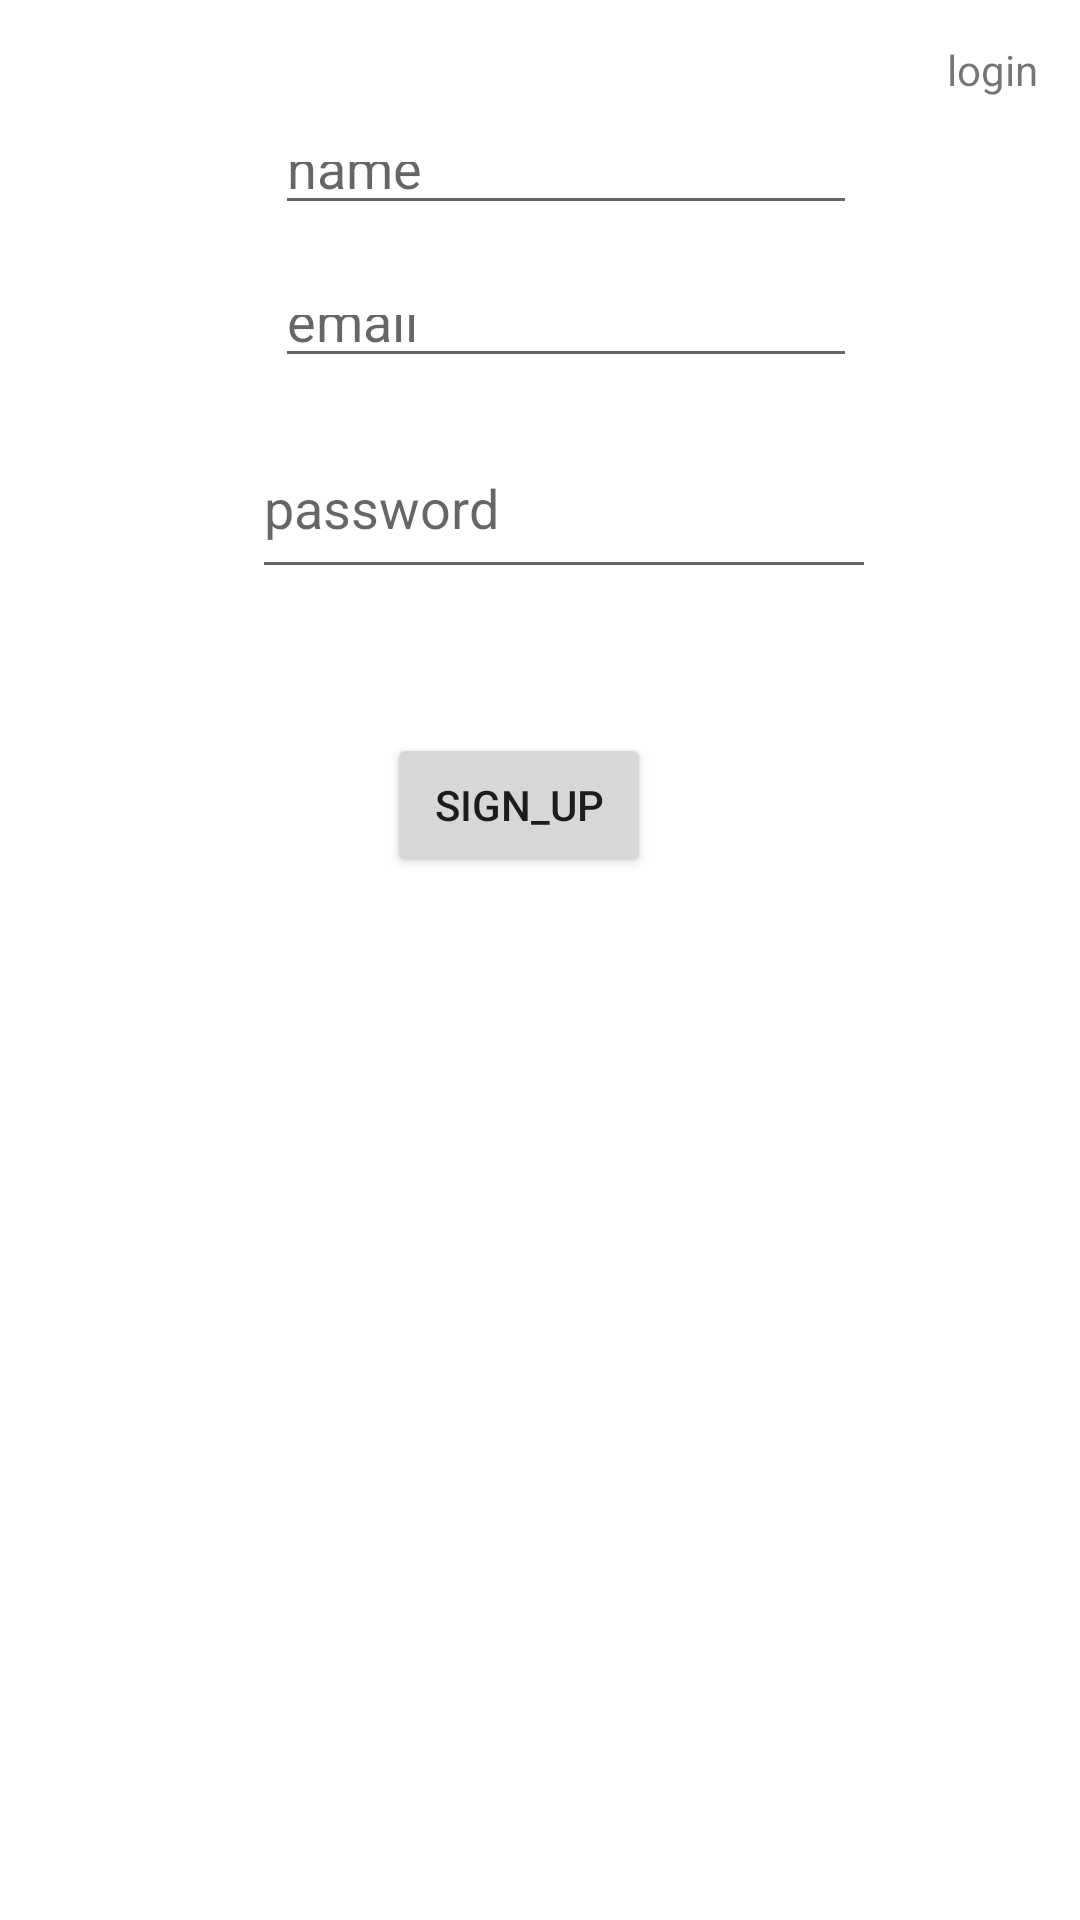

Here is an Android app screen rendered from its layout file. Give the layout XML and the strings, colors and styles it references.
<!-- AndroidManifest.xml: application theme Theme.QuwiChat -->
<!-- res/layout/sign_up_fragment.xml -->
<?xml version="1.0" encoding="utf-8"?>
<androidx.constraintlayout.widget.ConstraintLayout xmlns:android="http://schemas.android.com/apk/res/android"
    xmlns:app="http://schemas.android.com/apk/res-auto"
    xmlns:tools="http://schemas.android.com/tools"
    android:layout_width="match_parent"
    android:layout_height="match_parent"
    tools:context=".ui.SignUpFragment"
    >

    <EditText
        android:id="@+id/password"
        android:layout_width="208dp"
        android:layout_height="57dp"
        android:ems="10"
        android:hint="@string/password"
        android:inputType="textPassword"
        app:layout_constraintBottom_toBottomOf="parent"
        app:layout_constraintEnd_toEndOf="parent"
        app:layout_constraintHorizontal_bias="0.552"
        app:layout_constraintStart_toStartOf="parent"
        app:layout_constraintTop_toBottomOf="@+id/email"
        app:layout_constraintVertical_bias="0.029" />

    <EditText
        android:id="@+id/name"
        android:layout_width="194dp"
        android:layout_height="31dp"
        android:layout_marginTop="44dp"
        android:hint="name"
        app:layout_constraintEnd_toEndOf="parent"
        app:layout_constraintHorizontal_bias="0.552"
        app:layout_constraintStart_toStartOf="parent"
        app:layout_constraintTop_toTopOf="parent" />

    <EditText
        android:id="@+id/email"
        android:layout_width="194dp"
        android:layout_height="31dp"
        android:layout_marginTop="20dp"
        android:hint="email"
        app:layout_constraintEnd_toEndOf="parent"
        app:layout_constraintHorizontal_bias="0.552"
        app:layout_constraintStart_toStartOf="parent"
        app:layout_constraintTop_toBottomOf="@+id/name" />

    <Button
        android:id="@+id/sign_up_btn"
        android:layout_width="wrap_content"
        android:layout_height="wrap_content"
        android:layout_marginTop="48dp"
        android:text="sign_up"
        app:layout_constraintEnd_toEndOf="@+id/password"
        app:layout_constraintHorizontal_bias="0.375"
        app:layout_constraintStart_toStartOf="@+id/password"
        app:layout_constraintTop_toBottomOf="@+id/password" />

    <TextView
        android:id="@+id/login_r"
        android:layout_width="wrap_content"
        android:layout_height="wrap_content"
        android:text="login"
        app:layout_constraintBottom_toBottomOf="parent"
        app:layout_constraintEnd_toEndOf="parent"
        app:layout_constraintHorizontal_bias="0.958"
        app:layout_constraintStart_toStartOf="parent"
        app:layout_constraintTop_toTopOf="parent"
        app:layout_constraintVertical_bias="0.022" />


</androidx.constraintlayout.widget.ConstraintLayout>
<!-- resources referenced by this layout -->
<resources>
  <string name="password">password</string>
  <style name="Theme.QuwiChat" parent="Theme.MaterialComponents.DayNight.DarkActionBar">
          
          <item name="colorPrimary">@color/purple_500</item>
          <item name="colorPrimaryVariant">@color/purple_700</item>
          <item name="colorOnPrimary">@color/white</item>
          
          <item name="colorSecondary">@color/teal_200</item>
          <item name="colorSecondaryVariant">@color/teal_700</item>
          <item name="colorOnSecondary">@color/black</item>
          
          <item name="android:statusBarColor" tools:targetApi="l">?attr/colorPrimaryVariant</item>
          
      </style>
  <!-- not gathered from this repository: default colours our renderer supplied (Android Studio template values) -->
  <color name="purple_500">#FF6200EE</color>
  <color name="purple_700">#FF3700B3</color>
  <color name="teal_200">#FF03DAC5</color>
  <color name="teal_700">#FF018786</color>
  <color name="black">#FF000000</color>
  <color name="white">#FFFFFFFF</color>
</resources>
